Run: headless pygame with SDL's dummy video driver; simulated clock (each Clock.tick advances the game by its frame time, no real sleeping); random seed 0; keys injected as events and as key.get_pressed() state; no mouse input.
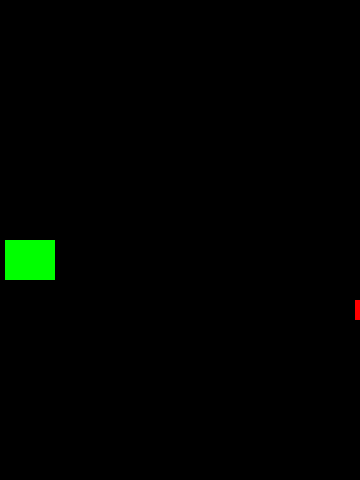
Frame 1 of 4 · flips 1–60 · no input
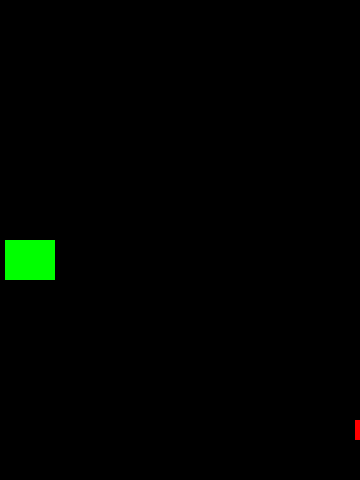
Frame 2 of 4 · flips 61–180 · tapped SPACE, RETURN · held RIGHT (→), D
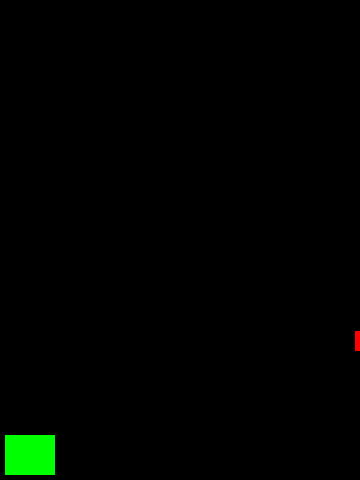
Frame 3 of 4 · flips 181–300 · held DOWN (↓), S
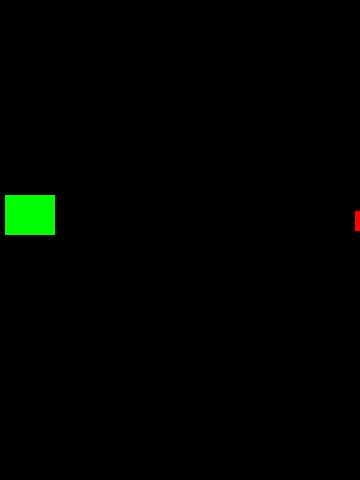
Frame 4 of 4 · flips 301–420 · held LEFT (←), A, UP (↑), W

The pygame program that drew these frames:

#!/usr/bin/env python3
# -*- coding: utf-8 -*-
"""
Created on Wed Apr 19 10:38:00 2023

@author: crishe07@ucm.es
"""

import pygame 

WIDTH=360
HEIGHT=480
FPS=60

WHITE=(255,255,255)
BLACK=(0,0,0)
RED=(255,0,0)
GREEN=(0,255,0)
BLUE=(0,0,255)
YELLOW=(255,255,0)

pygame.init()
pygame.mixer.init()
screen=pygame.display.set_mode((WIDTH,HEIGHT))
pygame.display.set_caption("Sword throw")
clock=pygame.time.Clock()

#Def de clases

class Player(pygame.sprite.Sprite):
    def __init__(self):
        pygame.sprite.Sprite.__init__(self)
        self.image=pygame.Surface((50,40))
        self.image.fill(GREEN)
        self.rect=self.image.get_rect()
        self.rect.x=5
        self.rect.y=HEIGHT/2 #en el lado
        self.angle=0 #esto todavia no sabemos cambiarlo
        self.speedy=0 # en principio la velocidad es constante
        
    def update(self): #de momento solo se mueve verticalmente 
        self.speedy=0    
        keystate=pygame.key.get_pressed()
        if keystate[pygame.K_UP]:
            self.speedy=-2
        if keystate[pygame.K_DOWN]:
            self.speedy=2
        self.rect.y+=self.speedy
        #para que no se salga 
        if self.rect.top<0: 
            self.rect.y=0
        if self.rect.top>HEIGHT-45:
            self.rect.y=HEIGHT-45
            
    def throw(self):
        sword=Sword(self.rect.centerx, self.rect.centery, 0)
        all_sprites.add(sword)
        swords.add(sword)

class Sword(pygame.sprite.Sprite):
    def __init__(self,x,y,angle):
        pygame.sprite.Sprite.__init__(self)
        self.image=pygame.Surface((10,10))
        self.image.fill(YELLOW)
        self.rect=self.image.get_rect()
        self.rect.centerx= x #empieza con la posicion del player
        self.rect.centery= y
        self.angle=angle
        self.speed= 10
        
        
    def update(self):
        self.rect.x+=self.speed
        
        #para que vaya en tal direccion
        #self.rect.y+=self.speed*self.angle
        
        #kill it if it moves off screen
        # if self.rect.top>0: #or self.rect.top>HEIGHT or self.rect.right>WIDTH or self.rect.left<0:
        #     self.kill()
            
    
class Target(pygame.sprite.Sprite):
    def __init__(self):
        pygame.sprite.Sprite.__init__(self)
        self.image=pygame.Surface((20,20))
        self.image.fill(RED)
        self.rect=self.image.get_rect()
        self.rect.x=WIDTH-5
        self.rect.y=HEIGHT/2
        self.speedy=1
        
    def update(self):
        self.rect.y+=self.speedy
        #para que no se salga 
        if self.rect.top<0: 
            self.rect.y=0
            self.speedy*=-1
        if self.rect.top>HEIGHT-45:
            self.rect.y=HEIGHT-45
            self.speedy*=-1



#Generar sprites y grupos
all_sprites=pygame.sprite.Group()
swords=pygame.sprite.Group()


player=Player()
all_sprites.add(player)
target=Target()
all_sprites.add(target)



#Game loop
running=True
score=0
while running:
    clock.tick(FPS) #keep loop running at the right speed
    #Events
    for event in pygame.event.get():
        if event.type==pygame.QUIT:
            running=False
        elif event.type==pygame.KEYDOWN:
            if event.key==pygame.K_a:
                player.throw()
    
    #Update
    all_sprites.update()
    
    #un sword ha dado al target? si se chocan se elimina(True) 
    bullseye=pygame.sprite.spritecollide(target,swords,False)
    for b in bullseye:
        score+=1
    
    #Draw
    screen.fill(BLACK)
    all_sprites.draw(screen)
    pygame.display.flip() #se dibuja todo a la vez
    
pygame.quit()
print(score)
